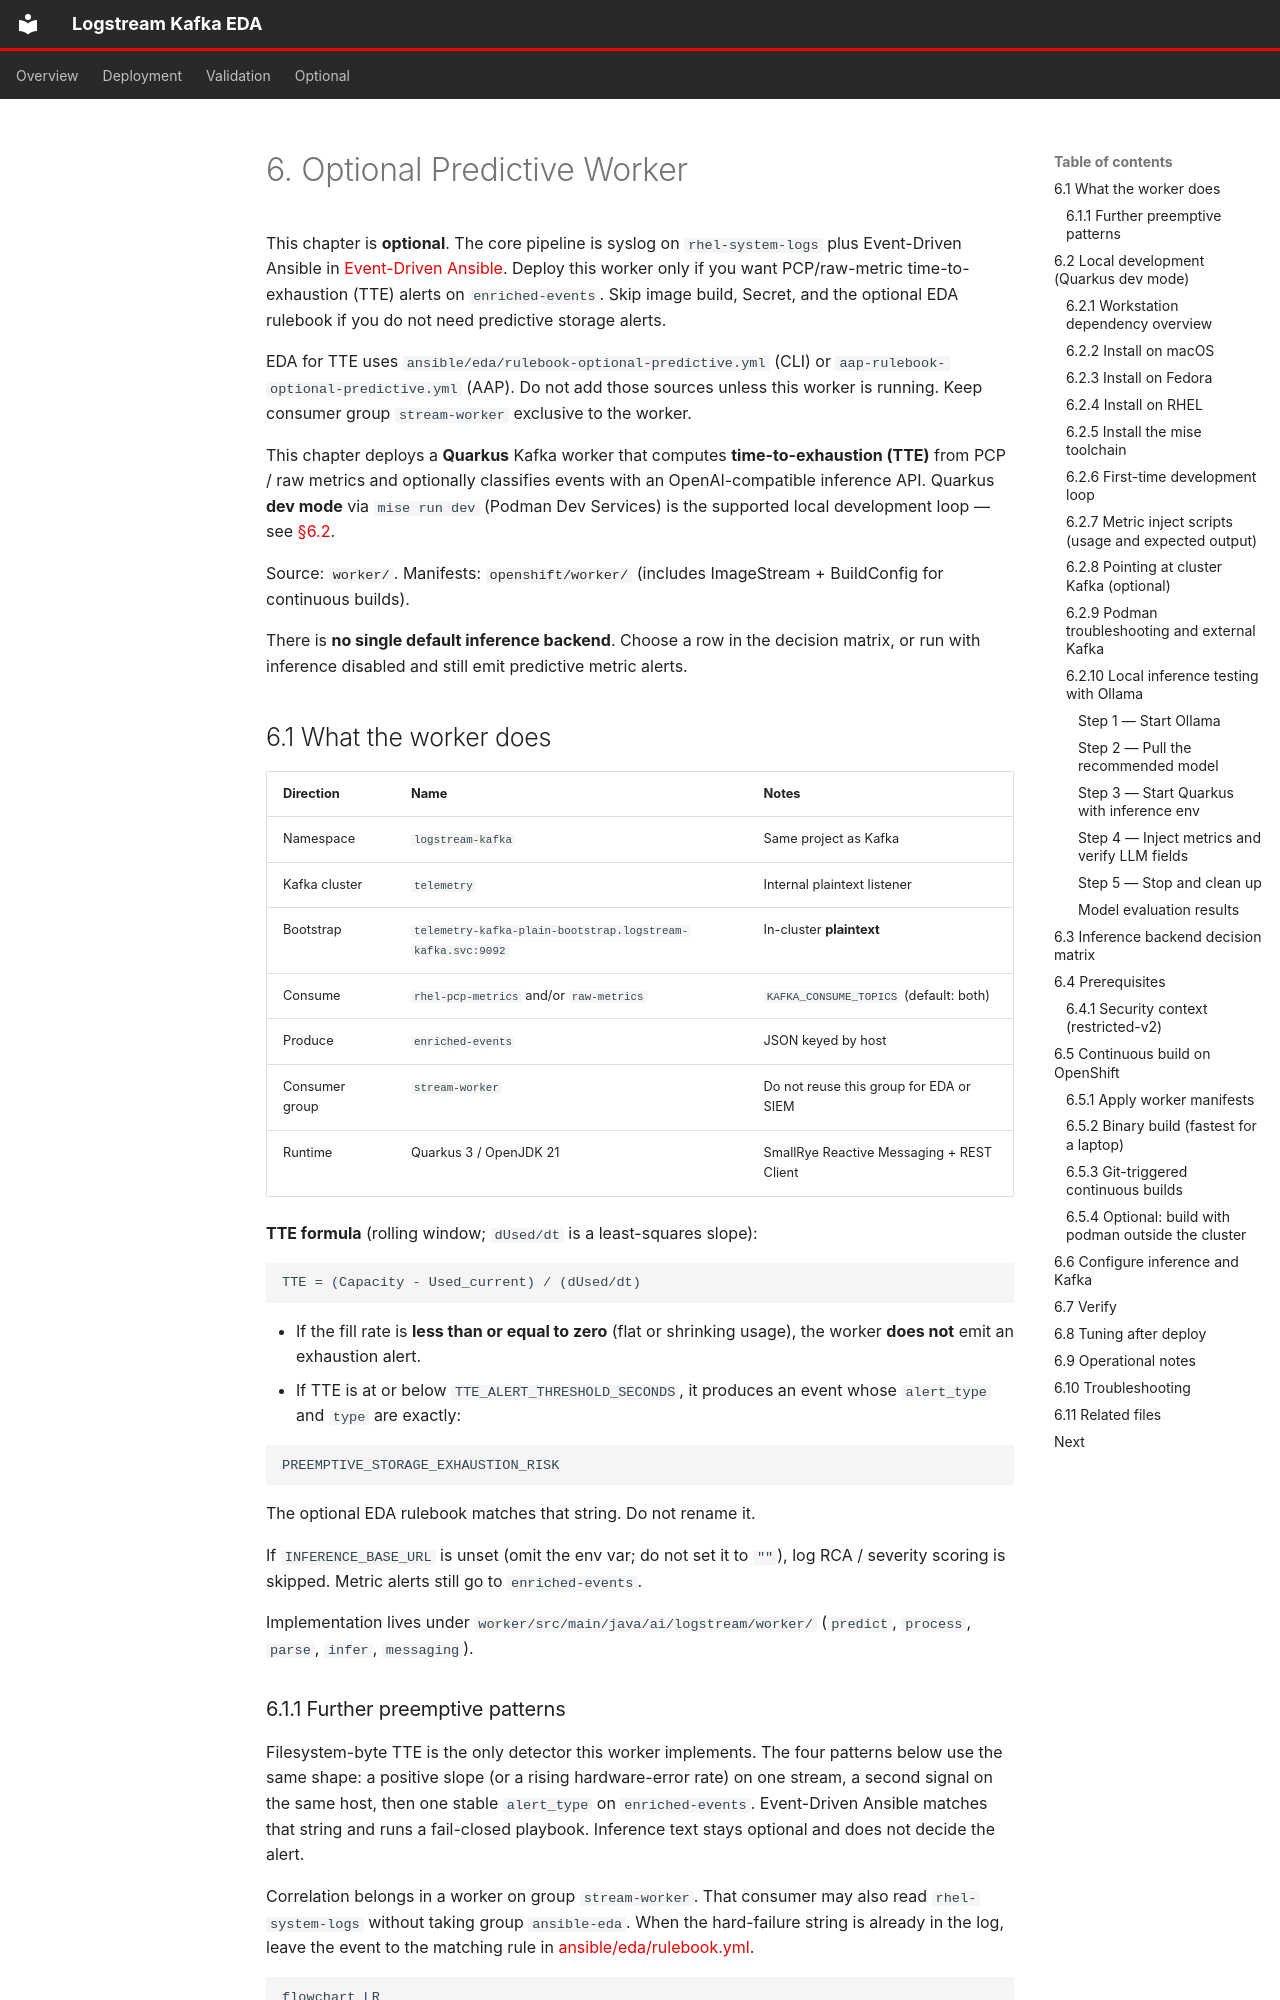

repository: chrismulderza/logstream-kafka-eda-ai · page: 06-optional-predictive-ai-worker/index.html · generator: mkdocs

# 6. Optional Predictive Worker

This chapter is **optional**. The core pipeline is syslog on `rhel-system-logs` plus Event-Driven Ansible in [Event-Driven Ansible](05-event-driven-ansible.md). Deploy this worker only if you want PCP/raw-metric time-to-exhaustion (TTE) alerts on `enriched-events`. Skip image build, Secret, and the optional EDA rulebook if you do not need predictive storage alerts.

EDA for TTE uses `ansible/eda/rulebook-optional-predictive.yml` (CLI) or `aap-rulebook-optional-predictive.yml` (AAP). Do not add those sources unless this worker is running. Keep consumer group `stream-worker` exclusive to the worker.

This chapter deploys a **Quarkus** Kafka worker that computes **time-to-exhaustion (TTE)** from PCP / raw metrics and optionally classifies events with an OpenAI-compatible inference API. Quarkus **dev mode** via `mise run dev` (Podman Dev Services) is the supported local development loop — see [§6.2](#62-local-development-quarkus-dev-mode).

Source: [`worker/`](../worker/). Manifests: [`openshift/worker/`](../openshift/worker/) (includes ImageStream + BuildConfig for continuous builds).

There is **no single default inference backend**. Choose a row in the decision matrix, or run with inference disabled and still emit predictive metric alerts.

## 6.1 What the worker does

| Direction | Name | Notes |
| --- | --- | --- |
| Namespace | `logstream-kafka` | Same project as Kafka |
| Kafka cluster | `telemetry` | Internal plaintext listener |
| Bootstrap | `telemetry-kafka-plain-bootstrap.logstream-kafka.svc:9092` | In-cluster **plaintext** |
| Consume | `rhel-pcp-metrics` and/or `raw-metrics` | `KAFKA_CONSUME_TOPICS` (default: both) |
| Produce | `enriched-events` | JSON keyed by host |
| Consumer group | `stream-worker` | Do not reuse this group for EDA or SIEM |
| Runtime | Quarkus 3 / OpenJDK 21 | SmallRye Reactive Messaging + REST Client |

**TTE formula** (rolling window; `dUsed/dt` is a least-squares slope):

```
TTE = (Capacity - Used_current) / (dUsed/dt)
```

- If the fill rate is **less than or equal to zero** (flat or shrinking usage), the worker **does not** emit an exhaustion alert.
- If TTE is at or below `TTE_ALERT_THRESHOLD_SECONDS`, it produces an event whose `alert_type` and `type` are exactly:

```
PREEMPTIVE_STORAGE_EXHAUSTION_RISK
```

The optional EDA rulebook matches that string. Do not rename it.

If `INFERENCE_BASE_URL` is unset (omit the env var; do not set it to `""`), log RCA / severity scoring is skipped. Metric alerts still go to `enriched-events`.

Implementation lives under `worker/src/main/java/ai/logstream/worker/` (`predict`, `process`, `parse`, `infer`, `messaging`).
